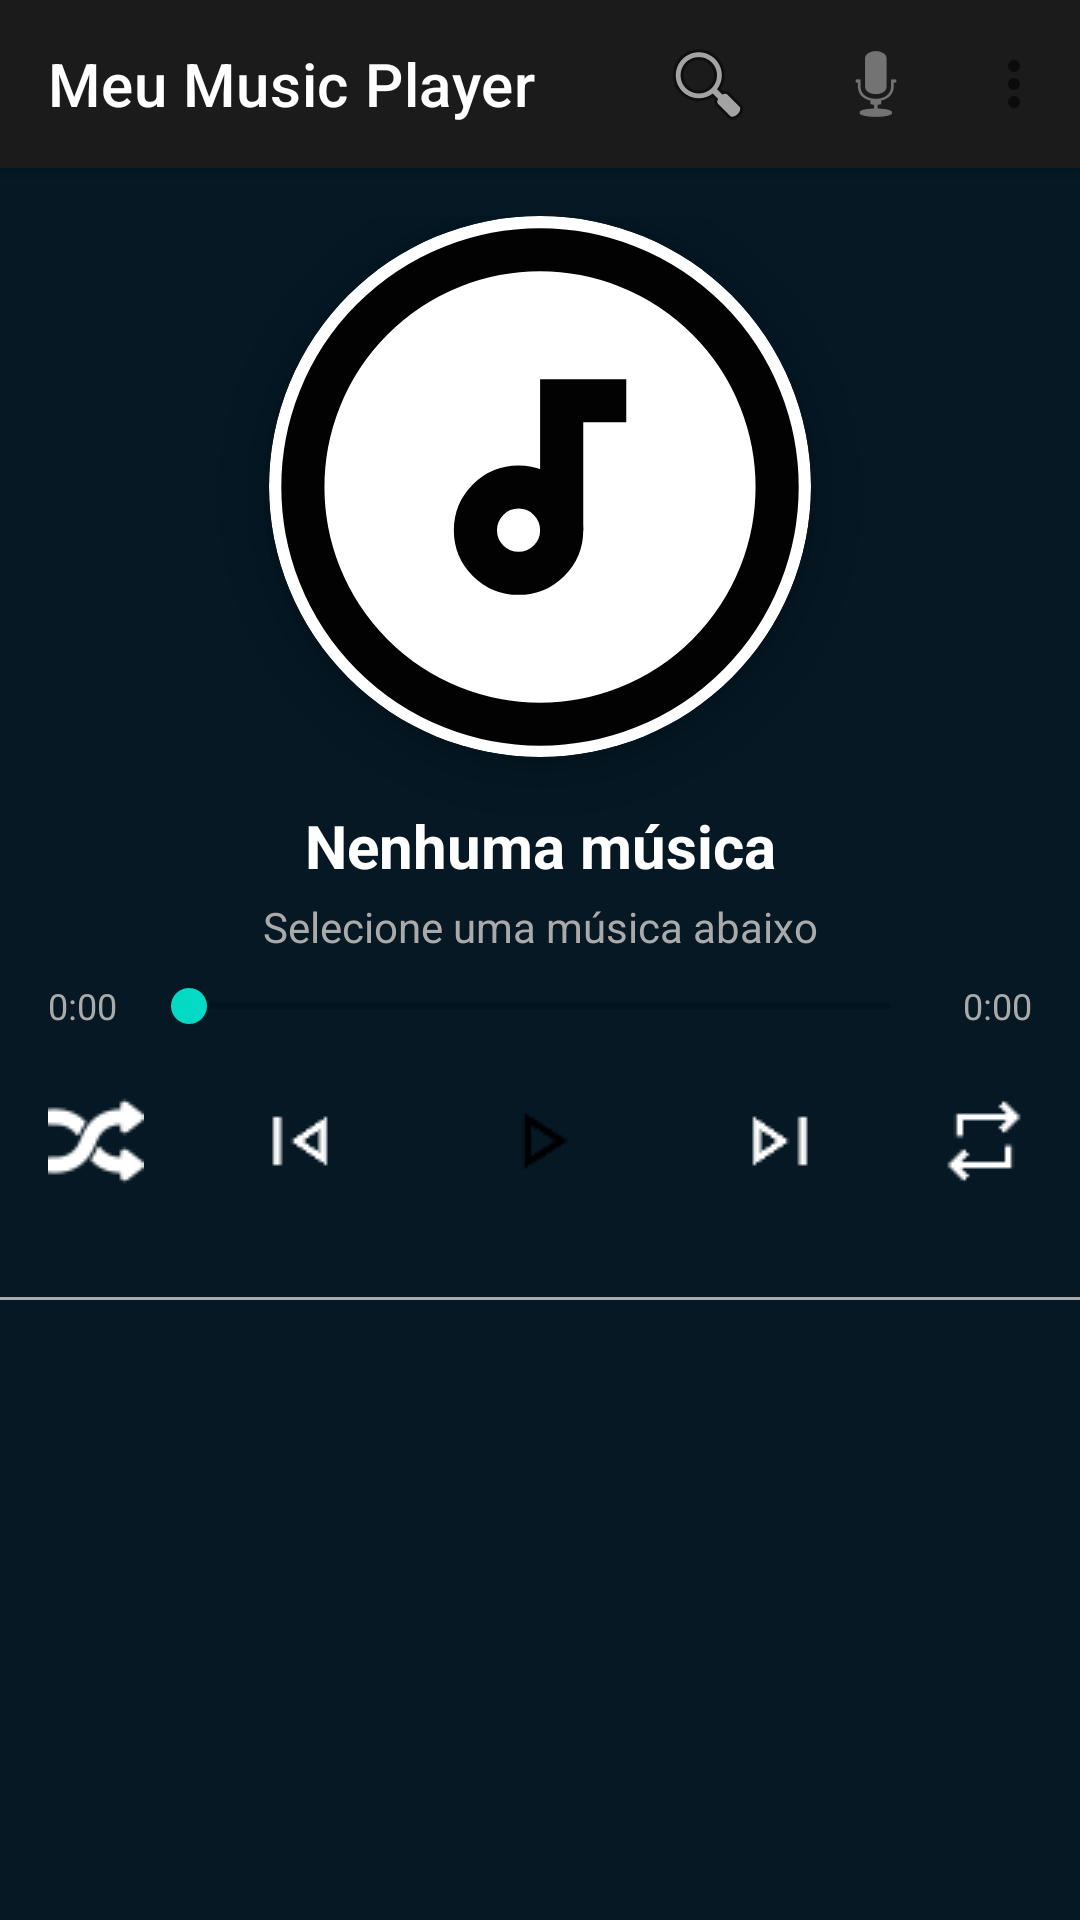

Produce the Android XML layout that renders to this screen, including the resource entries it uses.
<!-- AndroidManifest.xml: application theme Theme.MeuPlayerDeMusica -->
<!-- res/layout/activity_main.xml -->
<?xml version="1.0" encoding="utf-8"?>
<androidx.coordinatorlayout.widget.CoordinatorLayout xmlns:android="http://schemas.android.com/apk/res/android"
    xmlns:app="http://schemas.android.com/apk/res-auto"
    xmlns:tools="http://schemas.android.com/tools"
    android:layout_width="match_parent"
    android:layout_height="match_parent"
    android:background="#051824"
    tools:context=".MainActivity">

    <com.google.android.material.appbar.AppBarLayout
        android:id="@+id/appBarLayout"
        android:layout_width="match_parent"
        android:layout_height="wrap_content"
        android:background="#1B1B1B">

        <com.google.android.material.appbar.MaterialToolbar
            android:id="@+id/toolbar"
            android:layout_width="match_parent"
            android:layout_height="?attr/actionBarSize"
            app:menu="@menu/main_menu"
            app:title="Meu Music Player"
            app:titleTextColor="@color/white" />

    </com.google.android.material.appbar.AppBarLayout>

    <androidx.constraintlayout.widget.ConstraintLayout
        android:layout_width="match_parent"
        android:layout_height="match_parent"
        app:layout_behavior="@string/appbar_scrolling_view_behavior">

        
        <androidx.constraintlayout.widget.ConstraintLayout
            android:id="@+id/player_view"
            android:layout_width="0dp"
            android:layout_height="wrap_content"
            android:padding="16dp"
            app:layout_constraintTop_toTopOf="parent"
            app:layout_constraintStart_toStartOf="parent"
            app:layout_constraintEnd_toEndOf="parent">

            <androidx.cardview.widget.CardView
                android:id="@+id/cardAlbum"
                android:layout_width="0dp"
                android:layout_height="0dp"
                app:cardCornerRadius="150dp"
                app:cardElevation="8dp"
                app:layout_constraintDimensionRatio="1:1"
                app:layout_constraintEnd_toEndOf="parent"
                app:layout_constraintStart_toStartOf="parent"
                app:layout_constraintTop_toTopOf="parent"
                app:layout_constraintWidth_percent="0.55">

                <ImageView
                    android:id="@+id/ivAlbumArt"
                    android:layout_width="match_parent"
                    android:layout_height="match_parent"
                    android:scaleType="centerCrop"
                    android:src="@drawable/ic_music_note" />
            </androidx.cardview.widget.CardView>

            <ProgressBar
                android:id="@+id/progressBarRecognition"
                style="?android:attr/progressBarStyle"
                android:layout_width="wrap_content"
                android:layout_height="wrap_content"
                android:elevation="10dp"
                android:visibility="gone"
                tools:visibility="visible"
                app:layout_constraintTop_toTopOf="@id/cardAlbum"
                app:layout_constraintBottom_toBottomOf="@id/cardAlbum"
                app:layout_constraintStart_toStartOf="@id/cardAlbum"
                app:layout_constraintEnd_toEndOf="@id/cardAlbum"/>

            <TextView
                android:id="@+id/tvSongTitle"
                android:layout_width="0dp"
                android:layout_height="wrap_content"
                android:layout_marginTop="16dp"
                android:gravity="center"
                android:text="Nenhuma música"
                android:textColor="@android:color/white"
                android:textSize="20sp"
                android:textStyle="bold"
                android:maxLines="1"
                android:ellipsize="end"
                app:layout_constraintTop_toBottomOf="@id/cardAlbum"
                app:layout_constraintStart_toStartOf="parent"
                app:layout_constraintEnd_toEndOf="parent"/>

            <TextView
                android:id="@+id/tvSongArtist"
                android:layout_width="0dp"
                android:layout_height="wrap_content"
                android:layout_marginTop="4dp"
                android:gravity="center"
                android:text="Selecione uma música abaixo"
                android:textColor="@android:color/darker_gray"
                android:textSize="14sp"
                android:maxLines="1"
                android:ellipsize="end"
                app:layout_constraintTop_toBottomOf="@id/tvSongTitle"
                app:layout_constraintStart_toStartOf="parent"
                app:layout_constraintEnd_toEndOf="parent"/>

            <LinearLayout
                android:id="@+id/seekRow"
                android:layout_width="0dp"
                android:layout_height="wrap_content"
                android:layout_marginTop="8dp"
                android:orientation="horizontal"
                android:gravity="center_vertical"
                app:layout_constraintTop_toBottomOf="@id/tvSongArtist"
                app:layout_constraintStart_toStartOf="parent"
                app:layout_constraintEnd_toEndOf="parent">

                <TextView
                    android:id="@+id/tvCurrentTime"
                    android:layout_width="wrap_content"
                    android:layout_height="wrap_content"
                    android:text="0:00"
                    android:textColor="@android:color/darker_gray"
                    android:textSize="12sp"/>

                <SeekBar
                    android:id="@+id/seekBar"
                    android:layout_width="0dp"
                    android:layout_height="wrap_content"
                    android:layout_weight="1"
                    android:layout_marginStart="8dp"
                    android:layout_marginEnd="8dp"/>

                <TextView
                    android:id="@+id/tvTotalTime"
                    android:layout_width="wrap_content"
                    android:layout_height="wrap_content"
                    android:text="0:00"
                    android:textColor="@android:color/darker_gray"
                    android:textSize="12sp"/>
            </LinearLayout>

            <LinearLayout
                android:id="@+id/controlsRow"
                android:layout_width="0dp"
                android:layout_height="wrap_content"
                android:orientation="horizontal"
                android:gravity="center"
                app:layout_constraintTop_toBottomOf="@id/seekRow"
                app:layout_constraintStart_toStartOf="parent"
                app:layout_constraintEnd_toEndOf="parent">
                 
                <ImageButton android:id="@+id/btnShuffle" style="@style/Widget.AppCompat.Button.Borderless" android:layout_width="48dp" android:layout_height="48dp" android:src="@drawable/ic_shuffle" app:tint="@android:color/white" android:layout_marginEnd="16dp"/>
                <ImageButton android:id="@+id/btnPrevious" style="@style/Widget.AppCompat.Button.Borderless" android:layout_width="56dp" android:layout_height="56dp" android:src="@drawable/ic_previous" app:tint="@android:color/white" android:layout_marginEnd="16dp"/>
                <ImageButton android:id="@+id/btnPlayPause" android:layout_width="72dp" android:layout_height="72dp" android:background="@drawable/circle_background" android:src="@drawable/ic_play" app:tint="@android:color/black"/>
                <ImageButton android:id="@+id/btnNext" style="@style/Widget.AppCompat.Button.Borderless" android:layout_width="56dp" android:layout_height="56dp" android:src="@drawable/ic_next" app:tint="@android:color/white" android:layout_marginStart="16dp"/>
                <ImageButton android:id="@+id/btnRepeat" style="@style/Widget.AppCompat.Button.Borderless" android:layout_width="48dp" android:layout_height="48dp" android:src="@drawable/ic_repeat" app:tint="@android:color/white" android:layout_marginStart="16dp"/>

            </LinearLayout>

        </androidx.constraintlayout.widget.ConstraintLayout>

        
        <View
            android:id="@+id/divider"
            android:layout_width="match_parent"
            android:layout_height="1dp"
            android:background="@android:color/darker_gray"
            app:layout_constraintTop_toBottomOf="@id/player_view"/>

        <androidx.recyclerview.widget.RecyclerView
            android:id="@+id/recyclerViewSongs"
            android:layout_width="0dp"
            android:layout_height="0dp"
            app:layout_constraintTop_toBottomOf="@id/divider"
            app:layout_constraintBottom_toBottomOf="parent"
            app:layout_constraintStart_toStartOf="parent"
            app:layout_constraintEnd_toEndOf="parent"
            tools:listitem="@layout/list_item_song"/>

    </androidx.constraintlayout.widget.ConstraintLayout>

</androidx.coordinatorlayout.widget.CoordinatorLayout>
<!-- res/layout/list_item_song.xml (included above) -->
<?xml version="1.0" encoding="utf-8"?>
<LinearLayout xmlns:android="http://schemas.android.com/apk/res/android"
    xmlns:app="http://schemas.android.com/apk/res-auto"
    android:layout_width="match_parent"
    android:layout_height="wrap_content"
    android:orientation="horizontal"
    android:paddingStart="24dp"
    android:paddingTop="12dp"
    android:paddingEnd="16dp"
    android:paddingBottom="12dp"
    android:gravity="center_vertical"
    android:background="?android:attr/selectableItemBackground">

    <ImageView
        android:id="@+id/ivItemAlbumArt"
        android:layout_width="48dp"
        android:layout_height="48dp"
        android:src="@drawable/ic_music_note"
        app:tint="@color/icon_tint_color" />
    <LinearLayout
        android:layout_width="0dp"
        android:layout_height="wrap_content"
        android:layout_weight="1"
        android:orientation="vertical"
        android:layout_marginStart="16dp"
        android:layout_marginEnd="8dp">

        <TextView
            android:id="@+id/tvItemSongTitle"
            android:layout_width="match_parent"
            android:layout_height="wrap_content"
            android:text="Song Title"
            android:textColor="@android:color/white"
            android:textSize="16sp"
            android:maxLines="1"
            android:ellipsize="end"/>

        <TextView
            android:id="@+id/tvItemSongArtist"
            android:layout_width="match_parent"
            android:layout_height="wrap_content"
            android:text="Artist Name"
            android:textColor="@android:color/darker_gray"
            android:textSize="14sp"
            android:maxLines="1"
            android:ellipsize="end"/>
    </LinearLayout>

    <ImageButton
        android:id="@+id/btnItemMenu"
        android:layout_width="wrap_content"
        android:layout_height="wrap_content"
        android:src="@android:drawable/ic_menu_more"
        app:tint="@color/icon_tint_color"
        android:background="?attr/selectableItemBackgroundBorderless"
        android:padding="8dp"
        android:contentDescription="Opções da música" />

</LinearLayout>
<!-- resources referenced by this layout -->
<resources>
  <color name="icon_tint_color">#A9A9A9</color>
  <color name="white">#FFFFFFFF</color>
  <!-- drawable ic_music_note (drawable) -->
  <vector xmlns:android="http://schemas.android.com/apk/res/android"
      android:width="800dp"
      android:height="800dp"
      android:viewportWidth="24"
      android:viewportHeight="24">
    <path
        android:pathData="M12,12m-10.5,0a10.5,10.5 0,1 1,21 0a10.5,10.5 0,1 1,-21 0"
        android:strokeWidth="1.91"
        android:fillColor="#00000000"
        android:strokeColor="#020202"/>
    <path
        android:pathData="M11.05,13.91m-1.91,0a1.91,1.91 0,1 1,3.82 0a1.91,1.91 0,1 1,-3.82 0"
        android:strokeWidth="1.91"
        android:fillColor="#00000000"
        android:strokeColor="#020202"/>
    <path
        android:pathData="M15.82,8.18l-2.86,0l0,5.73"
        android:strokeWidth="1.91"
        android:fillColor="#00000000"
        android:strokeColor="#020202"/>
  </vector>
  <!-- drawable ic_next: png bitmap (drawable, 470 bytes) -->
  <!-- drawable ic_play: png bitmap (drawable, 540 bytes) -->
  <!-- drawable ic_previous: png bitmap (drawable, 484 bytes) -->
  <!-- drawable ic_repeat: png bitmap (drawable, 496 bytes) -->
  <!-- drawable ic_shuffle: png bitmap (drawable, 1154 bytes) -->
  <style name="Theme.MeuPlayerDeMusica" parent="Theme.MaterialComponents.DayNight.NoActionBar">
          <item name="colorPrimary">@color/purple_500</item>
          <item name="colorPrimaryVariant">@color/purple_700</item>
          <item name="colorOnPrimary">@color/white</item>
          <item name="colorSecondary">@color/teal_200</item>
          <item name="colorSecondaryVariant">@color/teal_700</item>
          <item name="colorOnSecondary">@color/black</item>
          <item name="android:statusBarColor">?attr/colorPrimaryVariant</item>
      </style>
  <color name="purple_500">#FF6200EE</color>
  <color name="purple_700">#FF3700B3</color>
  <color name="teal_200">#FF03DAC5</color>
  <color name="teal_700">#FF018786</color>
  <color name="black">#FF000000</color>
</resources>
